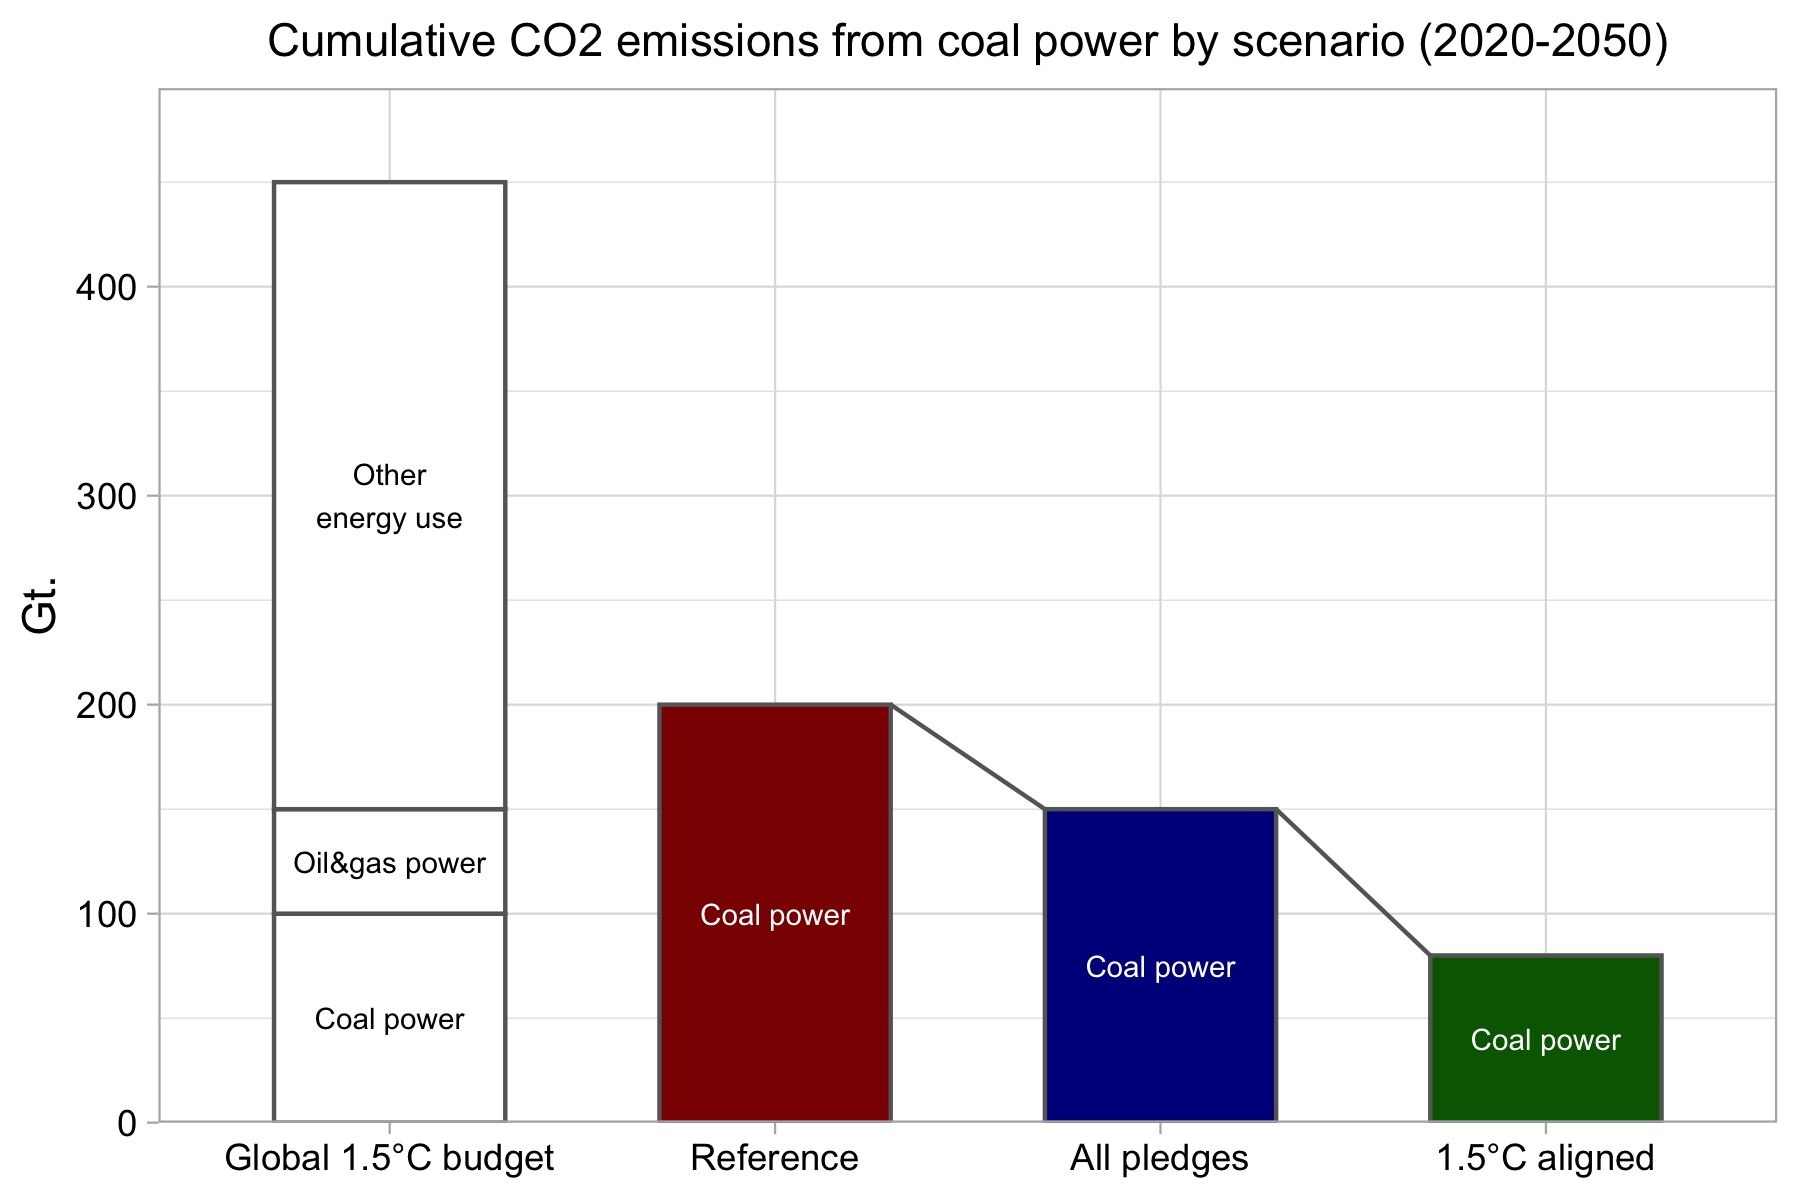

The file beside this chart, header and first rows:
scenario, type, value
global_15c, Coal power, 100
global_15c, Oil&gas power, 50
global_15c, Other energy use, 300
ref, Coal power, 200
all_pledges, Coal power, 150
15c_aligned, Coal power, 80
